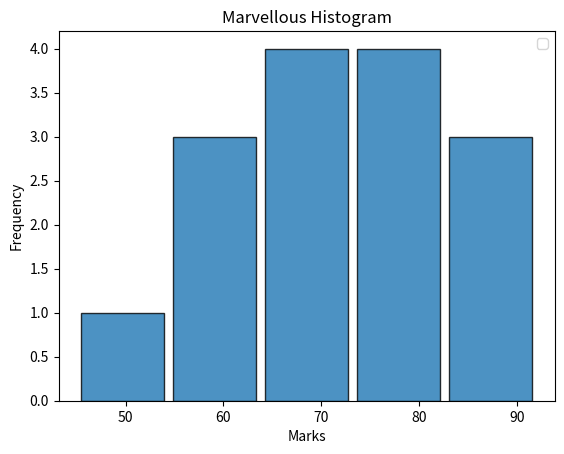

This chart was generated by the following Python code:
import matplotlib.pyplot as plt

def main():

    marks = [45,55,60,62,65,67,70,72,75,78,80,82,85,90,92]

    plt.hist(
        marks,                  #Continous Data
        bins= 5,                #Number of Groups
        edgecolor="black",      #Border Color
        alpha=0.8,              #transperency
        rwidth=0.9              #relative width of bars
    )
    plt.title("Marvellous Histogram")
    plt.xlabel("Marks")
    plt.ylabel("Frequency")
    
    plt.legend()
    plt.show()

if __name__ == "__main__":
    main()
